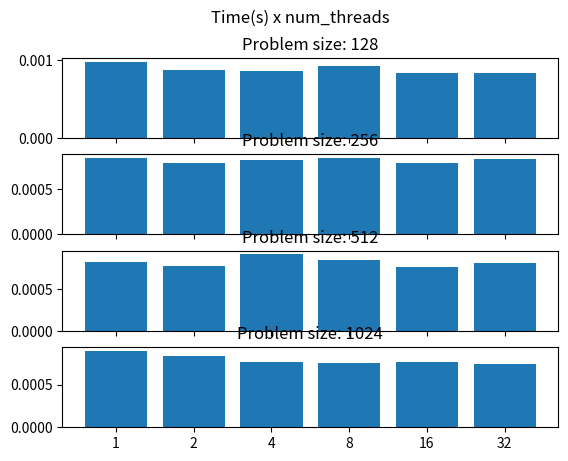

Python code for this plot:
import matplotlib.pyplot as plt
import time
import os

filename = "matrixMulti.c"
binary = "mm_fma_exe"

def build():
    build_cmd = f"gcc -W -mfma -pthread -o {binary} {filename}"
    execute(build_cmd)

def clean():
    cmd = f"rm {binary}"
    execute(cmd)

def execute(cmd):
    os.system(cmd)

def runTest(thread_list, size_list):
    thread_list = [str(x) for x in thread_list] # passando pra string pro plot
    fig, axs = plt.subplots(len(size_list),sharex=True)
    fig.suptitle('Time(s) x num_threads ')

    for i,size in enumerate(size_list):
        y = [0] * len(thread_list)
               
        for j,thread_count in enumerate(thread_list):
            acc = 0
            num_retries = 5
            for k in range(num_retries):
                inicio = time.time() # wall time se usar o clock não computa o sys call
                execute(f"./{binary} {thread_count} {size}")
                acc = acc + (time.time() - inicio)
            y[j] = acc/num_retries # pegando a média
        axs[i].bar(thread_list,y)
        axs[i].set_title(f"Problem size: {size}")
    plt.show()

build()
runTest([1,2,4,8,16,32],[128,256,512,1024])
clean()